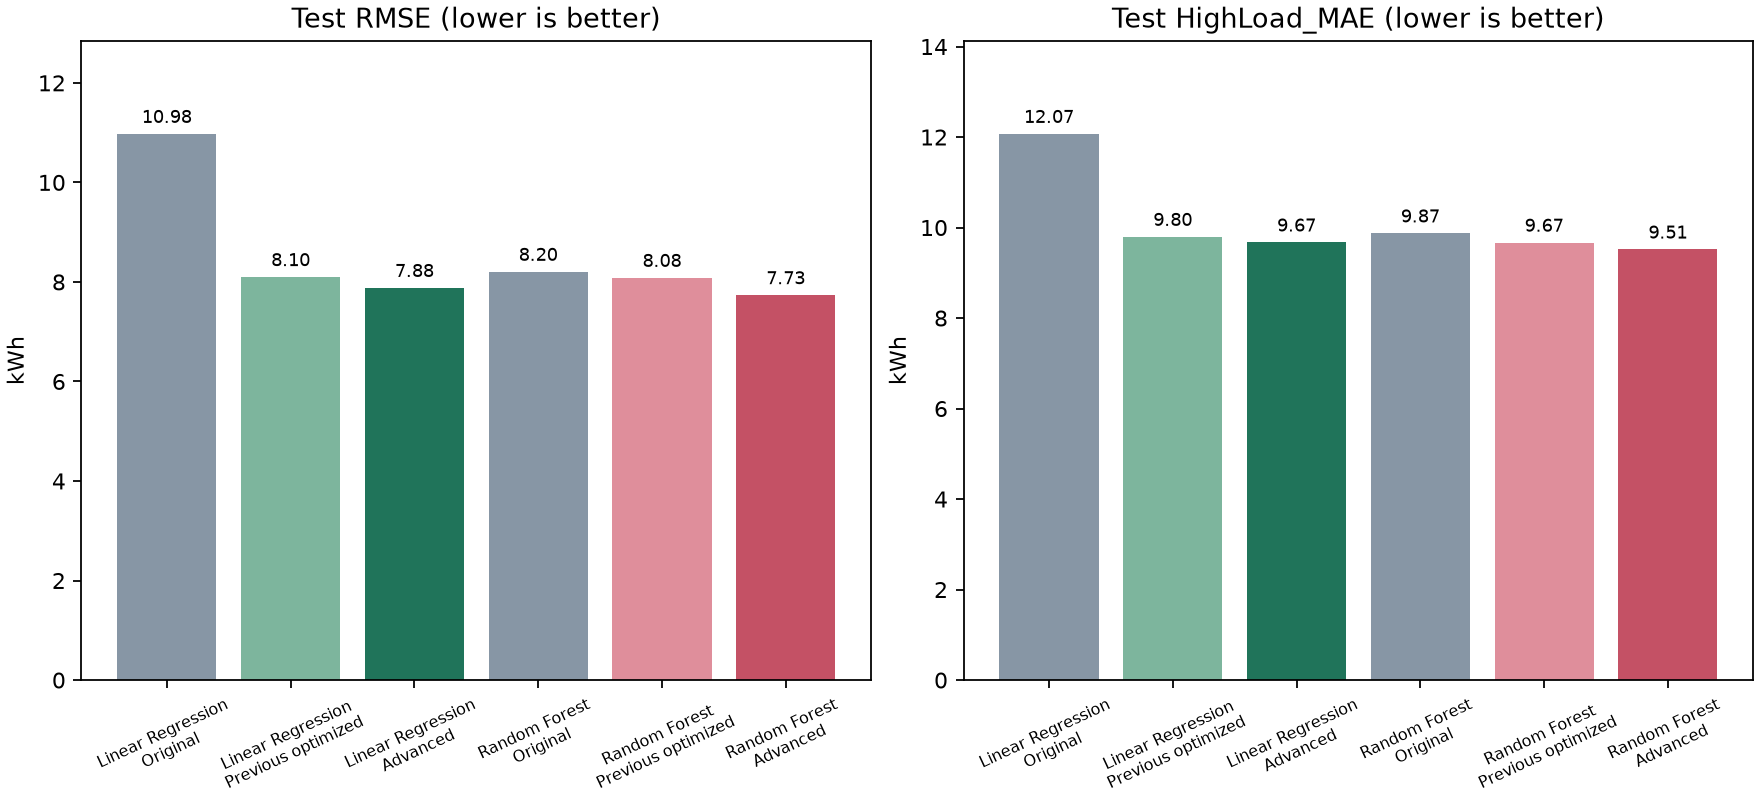

The table this chart was drawn from, first rows:
Model, Version, MAE, RMSE, R2, HighLoad_MAE
Linear Regression, Original, 6.297, 10.98, 0.8757, 12.07
Linear Regression, Previous optimized, 4.297, 8.098, 0.9323, 9.795
Linear Regression, Advanced, 4.128, 7.88, 0.9359, 9.671
Random Forest, Original, 3.847, 8.204, 0.9306, 9.872
Random Forest, Previous optimized, 3.839, 8.083, 0.9326, 9.667
Random Forest, Advanced, 3.645, 7.735, 0.9383, 9.515
